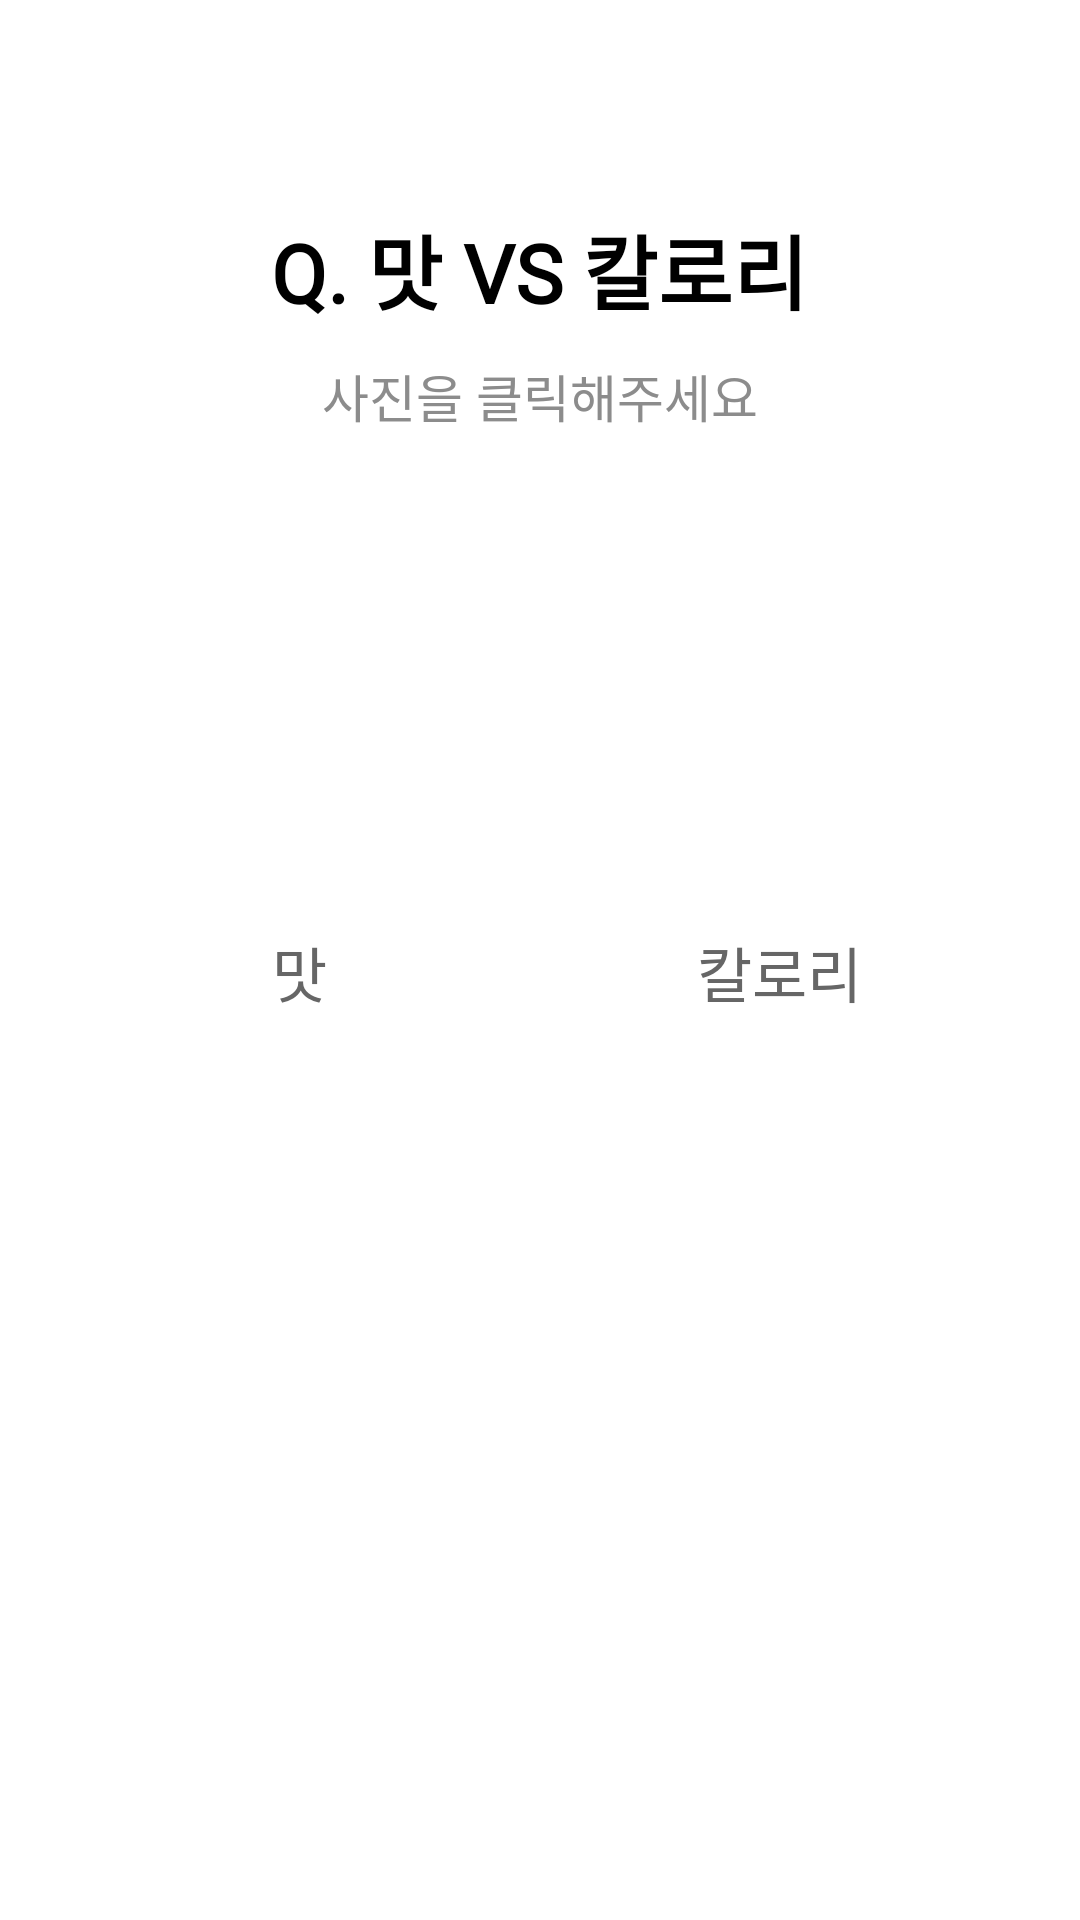

Write the Android layout XML for this screen, with the resource values it uses.
<!-- AndroidManifest.xml: application theme Theme.Gogogo_ver2 -->
<!-- res/layout/survey_dessert_cold.xml -->
<?xml version="1.0" encoding="utf-8"?>
<layout xmlns:android="http://schemas.android.com/apk/res/android"
    xmlns:app="http://schemas.android.com/apk/res-auto"
    xmlns:tools="http://schemas.android.com/tools"
    tools:context=".view.survey.SurveyDessertCold">

    <data>
        <variable
            name="surveyGoodCold"
            type="com.minseo.gogogo_ver2.view.survey.SurveyDessertCold" />
    </data>

    <LinearLayout
        android:layout_width="match_parent"
        android:layout_height="match_parent"
        android:orientation="vertical"
        android:background="@color/white">

        <TextView
            android:id="@+id/question2"
            android:layout_width="wrap_content"
            android:layout_height="wrap_content"
            android:text="Q. 맛 VS 칼로리"
            android:textStyle="bold"
            android:fontFamily="@font/onestore"
            android:layout_marginTop="70dp"
            android:textSize="27dp"
            android:textColor="#000000"
            android:layout_gravity="center"/>

        <TextView
            android:layout_width="wrap_content"
            android:layout_height="wrap_content"
            android:text="사진을 클릭해주세요"
            android:fontFamily="@font/kopubworld_dotum_pro_medium"
            android:textSize="17dp"
            android:textColor="#8c8c8c"
            android:layout_marginTop="10dp"
            android:layout_gravity="center"/>

        <LinearLayout
            android:layout_width="match_parent"
            android:layout_height="wrap_content"
            android:layout_marginTop="30dp"
            android:gravity="center"
            android:orientation="horizontal">

            <LinearLayout
                android:layout_width="wrap_content"
                android:layout_height="wrap_content"
                android:gravity="center"
                android:layout_marginRight="15dp"
                android:orientation="vertical">

                <ImageView
                    android:id="@+id/bt_taste"
                    android:layout_width="130dp"
                    android:layout_height="130dp"
                    android:onClick="@{() -> surveyGoodCold.pickTaste()}"
                    app:srcCompat="@drawable/fiona_monster" />

                <TextView
                    android:id="@+id/select5_tv"
                    android:layout_width="wrap_content"
                    android:layout_height="wrap_content"
                    android:fontFamily="@font/kopubworld_dotum_pro_medium"
                    android:layout_marginTop="5dp"
                    android:textColor="#666666"
                    android:textSize="20dp"
                    android:text="맛" />
            </LinearLayout>

            <LinearLayout
                android:layout_width="wrap_content"
                android:layout_height="wrap_content"
                android:layout_marginLeft="15dp"
                android:gravity="center"
                android:orientation="vertical">

                <ImageView
                    android:id="@+id/bt_diet"
                    android:layout_width="130dp"
                    android:layout_height="130dp"
                    android:onClick="@{() -> surveyGoodCold.pickDiet()}"
                    app:srcCompat="@drawable/fiona_person" />

                <TextView
                    android:id="@+id/select6_tv"
                    android:layout_width="wrap_content"
                    android:layout_height="wrap_content"
                    android:fontFamily="@font/kopubworld_dotum_pro_medium"
                    android:layout_marginTop="5dp"
                    android:textColor="#666666"
                    android:textSize="20dp"
                    android:text="칼로리" />
            </LinearLayout>

        </LinearLayout>
    </LinearLayout>
</layout>
<!-- resources referenced by this layout -->
<resources>
  <style name="Theme.Gogogo_ver2" parent="Theme.MaterialComponents.DayNight.DarkActionBar">
          
          <item name="windowNoTitle">true</item>
          <item name="colorPrimary">@color/purple_500</item>
          <item name="colorPrimaryVariant">@color/purple_700</item>
          <item name="colorOnPrimary">@color/white</item>
          
          <item name="colorSecondary">@color/teal_200</item>
          <item name="colorSecondaryVariant">@color/teal_700</item>
          <item name="colorOnSecondary">@color/black</item>
          
          <item name="android:statusBarColor">?attr/colorPrimaryVariant</item>
          
      </style>
  <!-- not gathered from this repository: default colours our renderer supplied (Android Studio template values) -->
  <color name="purple_500">#FF6200EE</color>
  <color name="purple_700">#FF3700B3</color>
  <color name="teal_200">#FF03DAC5</color>
  <color name="teal_700">#FF018786</color>
  <color name="black">#FF000000</color>
  <color name="white">#FFFFFFFF</color>
</resources>
